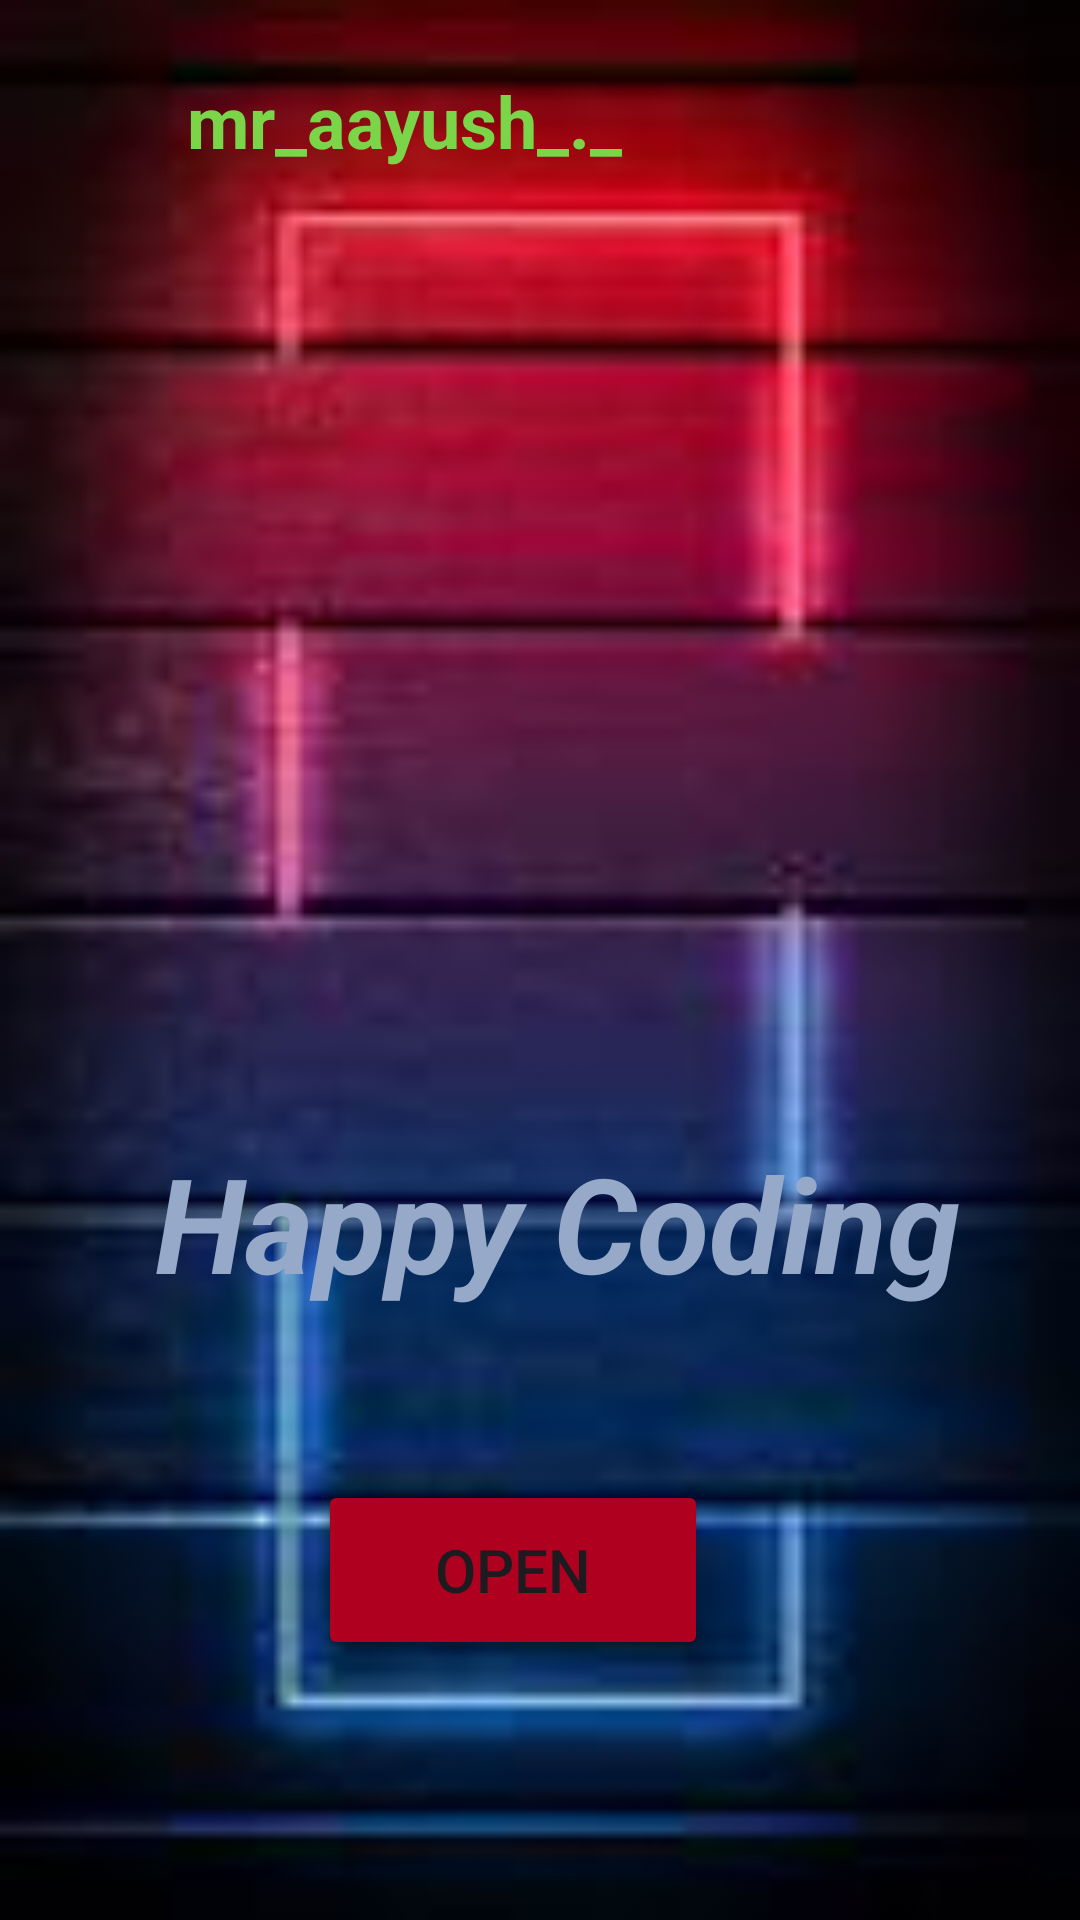

Reconstruct the res/layout file that produces this screen, plus the resources it refers to.
<!-- AndroidManifest.xml: application theme Theme.CodeMe -->
<!-- res/layout/activity_main.xml -->
<?xml version="1.0" encoding="utf-8"?>
<androidx.constraintlayout.widget.ConstraintLayout xmlns:android="http://schemas.android.com/apk/res/android"
    xmlns:app="http://schemas.android.com/apk/res-auto"
    xmlns:tools="http://schemas.android.com/tools"
    android:layout_width="match_parent"
    android:layout_height="match_parent"
    android:background="@drawable/background"
    tools:context=".MainActivity">

    <ImageView
        android:id="@+id/insta1"
        android:layout_width="80dp"
        android:layout_height="80dp"
        android:layout_marginEnd="244dp"
        app:layout_constraintBottom_toBottomOf="parent"
        app:layout_constraintEnd_toEndOf="parent"
        app:layout_constraintHorizontal_bias="0.0"
        app:layout_constraintStart_toStartOf="parent"
        app:layout_constraintTop_toTopOf="parent"
        app:layout_constraintVertical_bias="0.0"
        app:srcCompat="@drawable/insta" />

    <TextView
        android:id="@+id/insta2"
        android:layout_width="wrap_content"
        android:layout_height="wrap_content"
        android:layout_marginEnd="273dp"
        android:text="mr_aayush_._"
        android:textColor="#7AD549"
        android:textSize="24sp"
        android:textStyle="bold"
        app:layout_constraintBottom_toBottomOf="@+id/insta1"
        app:layout_constraintEnd_toEndOf="parent"
        app:layout_constraintHorizontal_bias="0.13"
        app:layout_constraintStart_toEndOf="@+id/insta1"
        app:layout_constraintTop_toTopOf="parent" />

    <ImageView
        android:id="@+id/imageView3"
        android:layout_width="250dp"
        android:layout_height="250dp"
        android:layout_marginTop="98dp"
        android:layout_marginBottom="328dp"
        app:layout_constraintBottom_toBottomOf="parent"
        app:layout_constraintEnd_toEndOf="parent"
        app:layout_constraintHorizontal_bias="0.496"
        app:layout_constraintStart_toStartOf="parent"
        app:layout_constraintTop_toBottomOf="@+id/insta2"
        app:srcCompat="@drawable/icon" />

    <TextView
        android:id="@+id/textView2"
        android:layout_width="wrap_content"
        android:layout_height="wrap_content"
        android:layout_marginTop="10dp"
        android:text="Happy Coding"
        android:textColor="#96A9C8"
        android:textSize="44sp"
        android:textStyle="bold|italic"
        app:layout_constraintBottom_toBottomOf="parent"
        app:layout_constraintEnd_toEndOf="parent"
        app:layout_constraintHorizontal_bias="0.567"
        app:layout_constraintStart_toStartOf="parent"
        app:layout_constraintTop_toBottomOf="@+id/imageView3"
        app:layout_constraintVertical_bias="0.046" />

    <Button
        android:id="@+id/button"
        android:layout_width="130dp"
        android:layout_height="60dp"
        android:layout_marginStart="160dp"
        android:layout_marginTop="85dp"
        android:layout_marginEnd="160dp"
        android:layout_marginBottom="115dp"
        android:backgroundTint="@color/design_default_color_error"
        android:text="Open"
        android:textColorHighlight="#731C1C"
        android:textSize="20sp"
        app:iconSize="30dp"
        app:iconTint="#4A1818"
        app:layout_constraintBottom_toBottomOf="parent"
        app:layout_constraintEnd_toEndOf="parent"
        app:layout_constraintHorizontal_bias="0.6"
        app:layout_constraintStart_toStartOf="parent"
        app:layout_constraintTop_toBottomOf="@+id/textView2" />
</androidx.constraintlayout.widget.ConstraintLayout>
<!-- resources referenced by this layout -->
<resources>
  <!-- drawable background: jpeg bitmap (drawable, 3273 bytes) -->
  <style name="Theme.CodeMe" parent="Base.Theme.CodeMe" />
  <style name="Base.Theme.CodeMe" parent="Theme.Material3.DayNight.NoActionBar">
          
          
      </style>
</resources>
